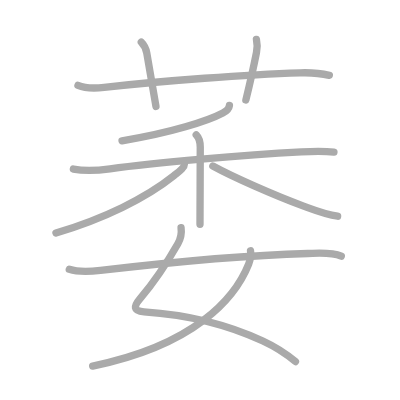
t = 0.00 s
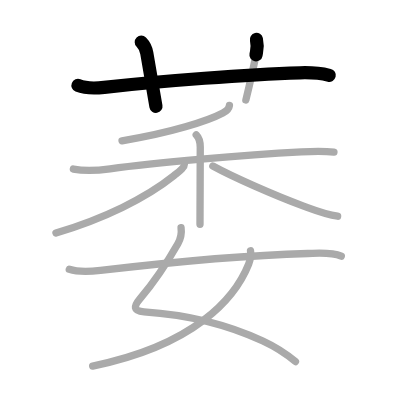
t = 2.25 s
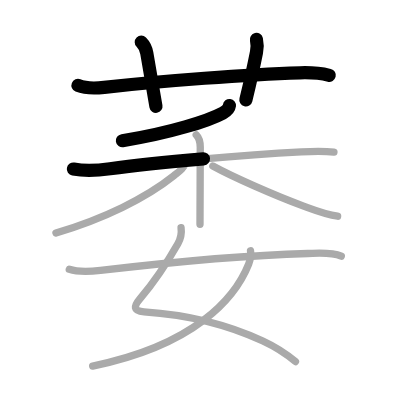
t = 4.50 s
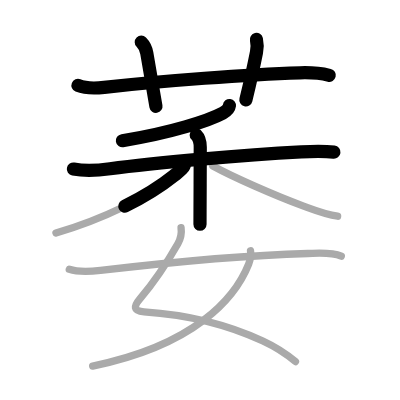
t = 6.50 s
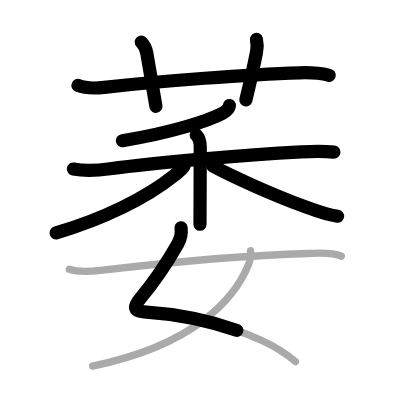
t = 8.75 s
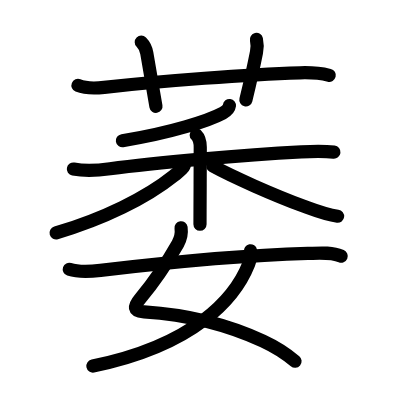
t = 11.00 s

The animated SVG that drew these frames (rendered in a browser with its animation timeline set to each time). Animation: 11 SMIL elements (animate=11); one cycle of 11.00 s.

<?xml version="1.0" standalone="no"?>
<!DOCTYPE svg PUBLIC "-//W3C//DTD SVG 1.1//EN"   "http://www.w3.org/Graphics/SVG/1.1/DTD/svg11.dtd">
<svg width="400px" height="400px"  version="1.1" xmlns="http://www.w3.org/2000/svg">
  <defs>
    <marker id="Triangle" viewBox="0 0 10 10" refX="0" refY="5" markerUnits="strokeWidth" markerWidth="3" style="stroke-opacity:0%;fill:#aaaaaa;" markerHeight="2" orient="auto">
      <path d="M 0 0 L 10 5 L 0 10 z" />
    </marker>
    
    <marker id="Arrow" viewBox="0 0 10 10" refX="5" refY="5" markerUnits="strokeWidth" markerWidth="1.8" style="stroke-opacity:0%;fill:#770000;" markerHeight="2" orient="auto">
      <path d="M 0 4 L 6 4 L 4 1 L 10 5 L 4 9 L 6 6 L 0 6 z" />
        <circle cx="5" cy="5" r="5" />
      </marker>
    
    <marker id="TriangleRed" viewBox="0 0 10 10" refX="0" refY="5" markerUnits="strokeWidth" markerWidth="3" style="stroke-opacity:0%;fill:#CC0000;" markerHeight="2" orient="auto">
      <path d="M 0 0 L 10 5 L 0 10 z" />
    </marker>
    
    <marker id="ArrowRed" viewBox="0 0 10 10" refX="5" refY="5" markerUnits="strokeWidth" markerWidth="1.8" style="stroke-opacity:0%;fill:#CC0000;" markerHeight="2" orient="auto">
      <path d="M 0 4 L 6 4 L 4 1 L 10 5 L 4 9 L 6 6 L 0 6 z" />
        <circle cx="5" cy="5" r="5" />
      </marker>
    
  </defs>
  
  <path style="fill:#ffffff; fill-opacity:100%; fill-rule:evenodd; stroke-width:0;" d="M 0 0 L 400px 0 L 400px 400px L 0 400px L 0 0" />

  <g transform="scale(3.6697247706422 3.6697247706422)">
<path style="fill:none; fill-opacity:0%; fill-rule:evenodd; stroke:#aaaaaa; stroke-opacity:100%; stroke-width: 1.5pt; stroke-linejoin:round; stroke-linecap:round;" d="M21.25 23.27c2.08 0.85 4.95 0.78 7.14 0.53c15.86-1.8 39.27-3.51 53.35-3.96c2.69-0.09 5.37 0.05 8 0.69"></path>
<path style="fill:none; fill-opacity:0%; fill-rule:evenodd; stroke:#aaaaaa; stroke-opacity:100%; stroke-width: 1.5pt; stroke-linejoin:round; stroke-linecap:round;" d="M38.5 11.5c0.88 0.88 1.35 2.11 1.5 3c1 5.75 2 11.5 2.5 14.5"></path>
<path style="fill:none; fill-opacity:0%; fill-rule:evenodd; stroke:#aaaaaa; stroke-opacity:100%; stroke-width: 1.5pt; stroke-linejoin:round; stroke-linecap:round;" d="M69.88 10.75c0.29 1.28 0.27 2.24 0.01 3.53c-1.11 5.62-1.77 8.35-2.89 12.97"></path>
<path style="fill:none; fill-opacity:0%; fill-rule:evenodd; stroke:#aaaaaa; stroke-opacity:100%; stroke-width: 1.5pt; stroke-linejoin:round; stroke-linecap:round;" d="M62.52 28.75c-0.14 1.12-1.21 1.74-1.8 2.05c-3.89 2.08-14.14 5.41-27.47 7.56"></path>
<path style="fill:none; fill-opacity:0%; fill-rule:evenodd; stroke:#aaaaaa; stroke-opacity:100%; stroke-width: 1.5pt; stroke-linejoin:round; stroke-linecap:round;" d="M20 46.06c3.18 0.62 6.8 0.38 9.99-0.07c12.38-1.74 36.59-3.79 52.13-4.6c2.98-0.16 5.91-0.28 8.88 0.07"></path>
<path style="fill:none; fill-opacity:0%; fill-rule:evenodd; stroke:#aaaaaa; stroke-opacity:100%; stroke-width: 1.5pt; stroke-linejoin:round; stroke-linecap:round;" d="M53.47 36.76c0.89 0.89 1.1 2.12 1.1 3.36c0 3.96-0.04 11.63-0.06 17c-0.01 1.58-0.01 2.97-0.01 4"></path>
<path style="fill:none; fill-opacity:0%; fill-rule:evenodd; stroke:#aaaaaa; stroke-opacity:100%; stroke-width: 1.5pt; stroke-linejoin:round; stroke-linecap:round;" d="M50.25 44.73c0 1-1.44 2.01-2.84 3.14c-7.61 6.11-19.17 11.77-32.16 15.62"></path>
<path style="fill:none; fill-opacity:0%; fill-rule:evenodd; stroke:#aaaaaa; stroke-opacity:100%; stroke-width: 1.5pt; stroke-linejoin:round; stroke-linecap:round;" d="M58 45.25c5.48 3.01 16.75 7.98 24.73 10.93c2.98 1.1 6.09 2.35 9.27 2.74"></path>
<path style="fill:none; fill-opacity:0%; fill-rule:evenodd; stroke:#aaaaaa; stroke-opacity:100%; stroke-width: 1.5pt; stroke-linejoin:round; stroke-linecap:round;" d="M49.34 62.06c0.2 1.5-0.13 3.04-0.87 4.36c-3.21 5.63-6.1 10.01-10.24 14.9c-1.85 2.18-1.98 3.45 1.03 3.65c11.87 0.78 22.87 3.53 32.37 7.94c3.49 1.62 6.49 3.58 8.88 5.61"></path>
<path style="fill:none; fill-opacity:0%; fill-rule:evenodd; stroke:#aaaaaa; stroke-opacity:100%; stroke-width: 1.5pt; stroke-linejoin:round; stroke-linecap:round;" d="M68.26 68.33c0.24 1.29-0.07 2.53-0.5 3.63C64.12 81.12 53.25 94 25.25 99.75"></path>
<path style="fill:none; fill-opacity:0%; fill-rule:evenodd; stroke:#aaaaaa; stroke-opacity:100%; stroke-width: 1.5pt; stroke-linejoin:round; stroke-linecap:round;" d="M18.88 73.38c2.54 0.84 5.92 0.6 8.5 0.3c16.5-1.93 40.08-4.16 56.5-4.61c2.89-0.08 6.38-0.44 9.12 0.74"></path>

<path style="fill:none; fill-opacity:0%; fill-rule:evenodd; stroke:#000000; stroke-opacity:100%; stroke-width: 2.7pt; stroke-linejoin:round; stroke-linecap:round;" d="M21.25 23.27c2.08 0.85 4.95 0.78 7.14 0.53c15.86-1.8 39.27-3.51 53.35-3.96c2.69-0.09 5.37 0.05 8 0.69" pathLength="100" stroke-dashoffset="100" stroke-dasharray="100 105"><animate id="dashAnim1" attributeName="stroke-dashoffset" from="100" to="0" dur="1s" calcMode="linear" fill="freeze"/></path>
<path style="fill:none; fill-opacity:0%; fill-rule:evenodd; stroke:#000000; stroke-opacity:100%; stroke-width: 2.7pt; stroke-linejoin:round; stroke-linecap:round;" d="M38.5 11.5c0.88 0.88 1.35 2.11 1.5 3c1 5.75 2 11.5 2.5 14.5" pathLength="100" stroke-dashoffset="100" stroke-dasharray="100 105"><animate id="dashAnim2" attributeName="stroke-dashoffset" from="100" to="0" dur="1s" calcMode="linear" begin="dashAnim1.end" fill="freeze"/></path>
<path style="fill:none; fill-opacity:0%; fill-rule:evenodd; stroke:#000000; stroke-opacity:100%; stroke-width: 2.7pt; stroke-linejoin:round; stroke-linecap:round;" d="M69.88 10.75c0.29 1.28 0.27 2.24 0.01 3.53c-1.11 5.62-1.77 8.35-2.89 12.97" pathLength="100" stroke-dashoffset="100" stroke-dasharray="100 105"><animate id="dashAnim3" attributeName="stroke-dashoffset" from="100" to="0" dur="1s" calcMode="linear" begin="dashAnim2.end" fill="freeze"/></path>
<path style="fill:none; fill-opacity:0%; fill-rule:evenodd; stroke:#000000; stroke-opacity:100%; stroke-width: 2.7pt; stroke-linejoin:round; stroke-linecap:round;" d="M62.52 28.75c-0.14 1.12-1.21 1.74-1.8 2.05c-3.89 2.08-14.14 5.41-27.47 7.56" pathLength="100" stroke-dashoffset="100" stroke-dasharray="100 105"><animate id="dashAnim4" attributeName="stroke-dashoffset" from="100" to="0" dur="1s" calcMode="linear" begin="dashAnim3.end" fill="freeze"/></path>
<path style="fill:none; fill-opacity:0%; fill-rule:evenodd; stroke:#000000; stroke-opacity:100%; stroke-width: 2.7pt; stroke-linejoin:round; stroke-linecap:round;" d="M20 46.06c3.18 0.62 6.8 0.38 9.99-0.07c12.38-1.74 36.59-3.79 52.13-4.6c2.98-0.16 5.91-0.28 8.88 0.07" pathLength="100" stroke-dashoffset="100" stroke-dasharray="100 105"><animate id="dashAnim5" attributeName="stroke-dashoffset" from="100" to="0" dur="1s" calcMode="linear" begin="dashAnim4.end" fill="freeze"/></path>
<path style="fill:none; fill-opacity:0%; fill-rule:evenodd; stroke:#000000; stroke-opacity:100%; stroke-width: 2.7pt; stroke-linejoin:round; stroke-linecap:round;" d="M53.47 36.76c0.89 0.89 1.1 2.12 1.1 3.36c0 3.96-0.04 11.63-0.06 17c-0.01 1.58-0.01 2.97-0.01 4" pathLength="100" stroke-dashoffset="100" stroke-dasharray="100 105"><animate id="dashAnim6" attributeName="stroke-dashoffset" from="100" to="0" dur="1s" calcMode="linear" begin="dashAnim5.end" fill="freeze"/></path>
<path style="fill:none; fill-opacity:0%; fill-rule:evenodd; stroke:#000000; stroke-opacity:100%; stroke-width: 2.7pt; stroke-linejoin:round; stroke-linecap:round;" d="M50.25 44.73c0 1-1.44 2.01-2.84 3.14c-7.61 6.11-19.17 11.77-32.16 15.62" pathLength="100" stroke-dashoffset="100" stroke-dasharray="100 105"><animate id="dashAnim7" attributeName="stroke-dashoffset" from="100" to="0" dur="1s" calcMode="linear" begin="dashAnim6.end" fill="freeze"/></path>
<path style="fill:none; fill-opacity:0%; fill-rule:evenodd; stroke:#000000; stroke-opacity:100%; stroke-width: 2.7pt; stroke-linejoin:round; stroke-linecap:round;" d="M58 45.25c5.48 3.01 16.75 7.98 24.73 10.93c2.98 1.1 6.09 2.35 9.27 2.74" pathLength="100" stroke-dashoffset="100" stroke-dasharray="100 105"><animate id="dashAnim8" attributeName="stroke-dashoffset" from="100" to="0" dur="1s" calcMode="linear" begin="dashAnim7.end" fill="freeze"/></path>
<path style="fill:none; fill-opacity:0%; fill-rule:evenodd; stroke:#000000; stroke-opacity:100%; stroke-width: 2.7pt; stroke-linejoin:round; stroke-linecap:round;" d="M49.34 62.06c0.2 1.5-0.13 3.04-0.87 4.36c-3.21 5.63-6.1 10.01-10.24 14.9c-1.85 2.18-1.98 3.45 1.03 3.65c11.87 0.78 22.87 3.53 32.37 7.94c3.49 1.62 6.49 3.58 8.88 5.61" pathLength="100" stroke-dashoffset="100" stroke-dasharray="100 105"><animate id="dashAnim9" attributeName="stroke-dashoffset" from="100" to="0" dur="1s" calcMode="linear" begin="dashAnim8.end" fill="freeze"/></path>
<path style="fill:none; fill-opacity:0%; fill-rule:evenodd; stroke:#000000; stroke-opacity:100%; stroke-width: 2.7pt; stroke-linejoin:round; stroke-linecap:round;" d="M68.26 68.33c0.24 1.29-0.07 2.53-0.5 3.63C64.12 81.12 53.25 94 25.25 99.75" pathLength="100" stroke-dashoffset="100" stroke-dasharray="100 105"><animate id="dashAnim10" attributeName="stroke-dashoffset" from="100" to="0" dur="1s" calcMode="linear" begin="dashAnim9.end" fill="freeze"/></path>
<path style="fill:none; fill-opacity:0%; fill-rule:evenodd; stroke:#000000; stroke-opacity:100%; stroke-width: 2.7pt; stroke-linejoin:round; stroke-linecap:round;" d="M18.88 73.38c2.54 0.84 5.92 0.6 8.5 0.3c16.5-1.93 40.08-4.16 56.5-4.61c2.89-0.08 6.38-0.44 9.12 0.74" pathLength="100" stroke-dashoffset="100" stroke-dasharray="100 105"><animate id="dashAnim11" attributeName="stroke-dashoffset" from="100" to="0" dur="1s" calcMode="linear" begin="dashAnim10.end" fill="freeze"/></path>

</g>

</svg>  
          
